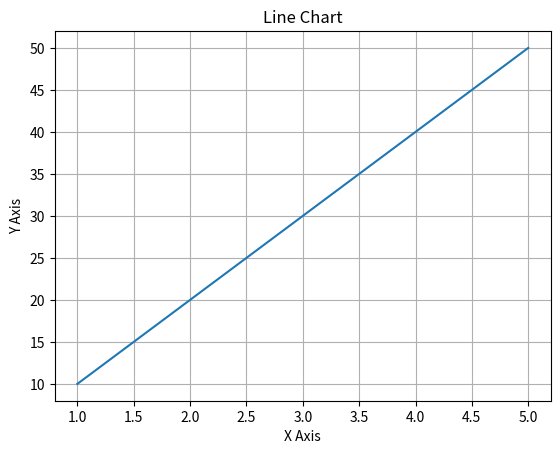

The matplotlib source for this figure:
import matplotlib.pyplot as plt

x = [1,2,3,4,5]
y = [10,20,30,40,50]

plt.plot(x,y)

plt.title("Line Chart")
plt.xlabel("X Axis")
plt.ylabel("Y Axis")

plt.grid(True)
plt.show()
